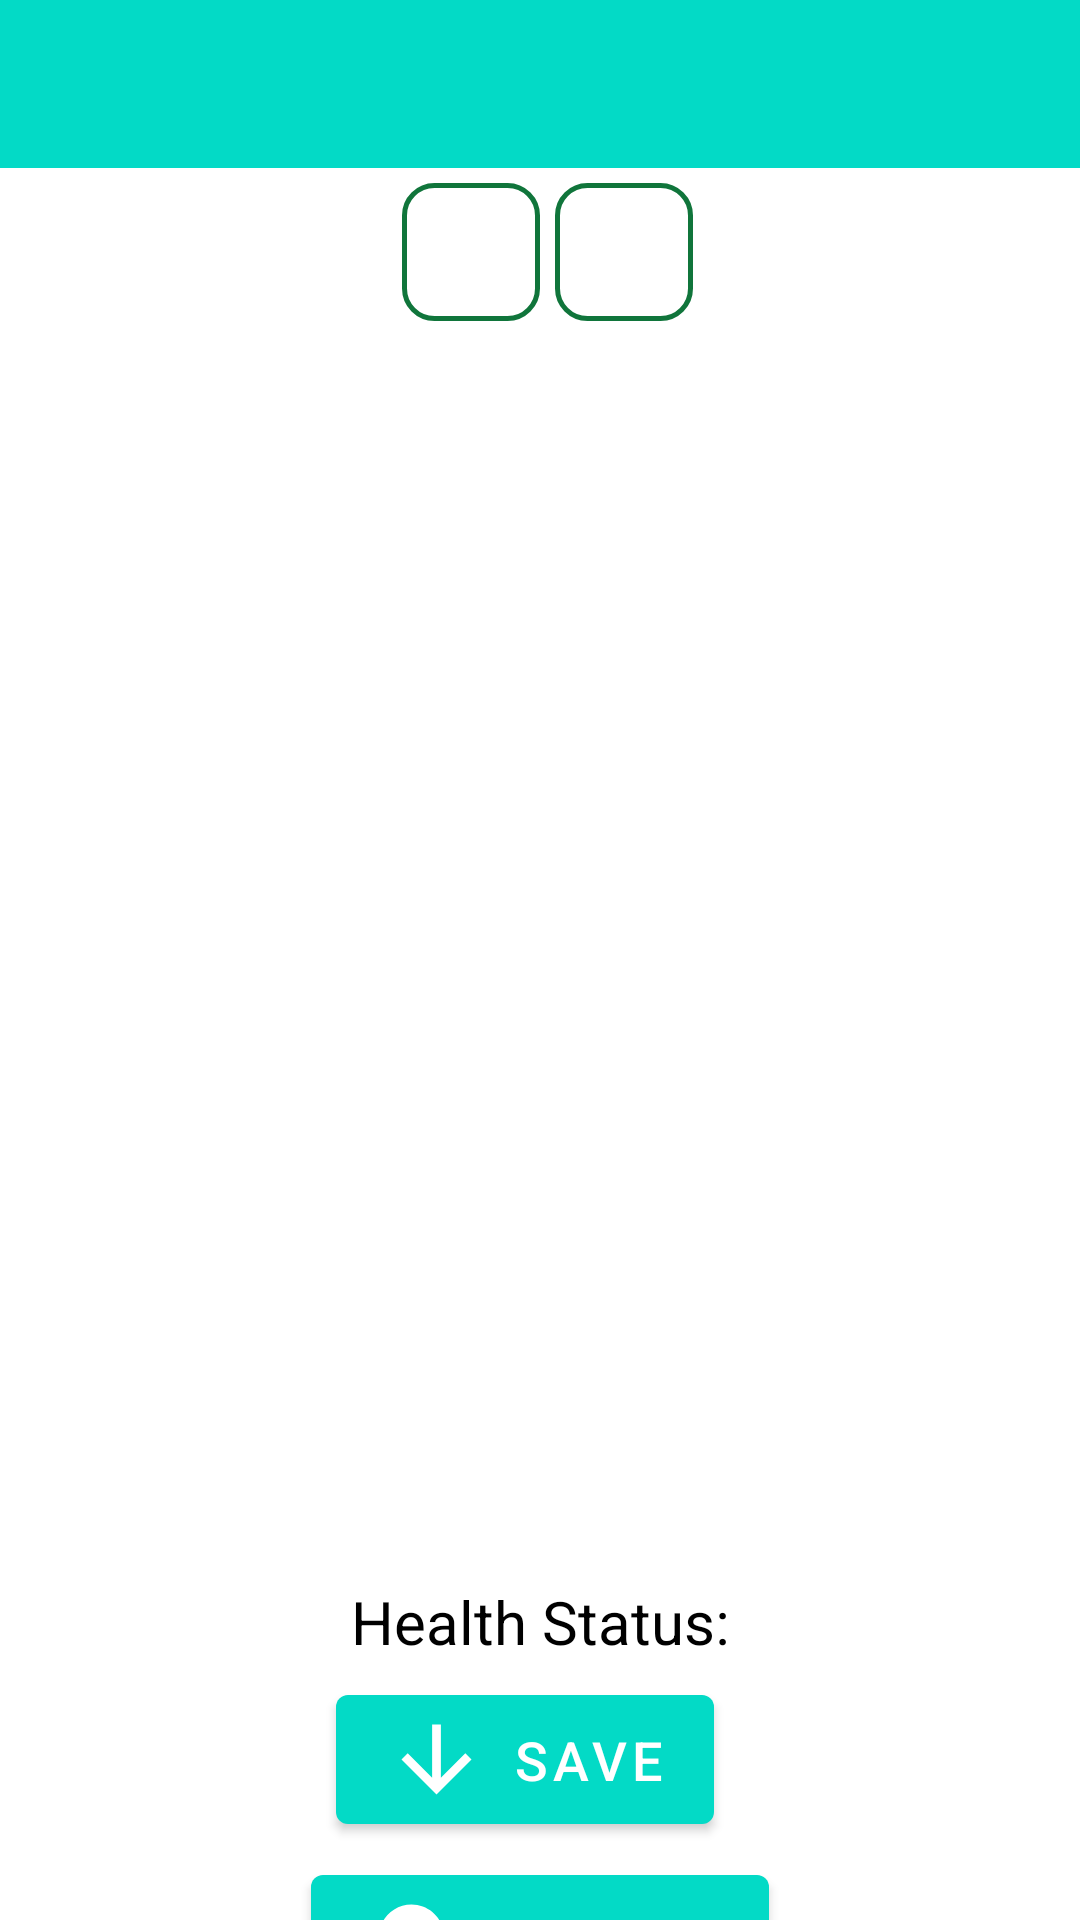

Produce the Android XML layout that renders to this screen, including the resource entries it uses.
<!-- AndroidManifest.xml: application theme Theme.PotatoDiseaseDetection -->
<!-- res/layout/activity_main.xml -->
<?xml version="1.0" encoding="utf-8"?>
<androidx.constraintlayout.widget.ConstraintLayout xmlns:android="http://schemas.android.com/apk/res/android"
    xmlns:app="http://schemas.android.com/apk/res-auto"
    xmlns:tools="http://schemas.android.com/tools"
    android:layout_width="match_parent"
    android:layout_height="match_parent"
    tools:context=".MainActivity"
    android:forceDarkAllowed="false">

    <com.google.android.material.appbar.AppBarLayout
        android:id="@+id/appBar"
        android:layout_width="match_parent"
        android:layout_height="?attr/actionBarSize"
        app:layout_constraintStart_toStartOf="parent"
        app:layout_constraintTop_toTopOf="parent"
        app:layout_constraintEnd_toEndOf="parent"
        style="@style/Widget.AppCompat.PopupMenu">

        <androidx.appcompat.widget.Toolbar
            android:id="@+id/toolbar"
            android:layout_width="match_parent"
            android:layout_height="match_parent"
            android:theme="@style/Widget.AppCompat.PopupMenu"/>

    </com.google.android.material.appbar.AppBarLayout>

    <androidx.constraintlayout.widget.Guideline
        android:id="@+id/guideline1"
        android:layout_width="wrap_content"
        android:layout_height="wrap_content"
        android:orientation="horizontal"
        app:layout_constraintGuide_percent="0.01"
        app:layout_constraintTop_toBottomOf="@id/appBar"/>


    <com.google.android.material.button.MaterialButton
        android:id="@+id/ibUpload"
        android:layout_width="wrap_content"
        android:layout_height="wrap_content"
        style="@style/Widget.MaterialComponents.Button"
        android:text="@string/upload_btn"
        android:textColor="@color/white"
        android:textStyle="normal"
        android:textSize="18sp"
        android:drawableLeft="@drawable/upload"
        app:layout_constraintStart_toStartOf="parent"
        app:layout_constraintEnd_toEndOf="parent"
        app:layout_constraintTop_toBottomOf="@id/ibSave"
        android:layout_marginTop="5dp"/>


    <com.google.android.material.button.MaterialButton
        android:id="@+id/ibSave"
        android:layout_width="wrap_content"
        android:layout_height="wrap_content"
        style="@style/Widget.MaterialComponents.Button"
        android:text="@string/save_offline_btn"
        android:textColor="@color/white"
        android:textStyle="normal"
        android:textSize="18sp"
        android:drawableLeft="@drawable/down"
        app:layout_constraintStart_toStartOf="parent"
        app:layout_constraintEnd_toEndOf="parent"
        app:layout_constraintTop_toBottomOf="@id/tvResult"
        android:layout_marginTop="5dp"
        android:layout_marginEnd="10dp"/>


    <ImageView
        android:id="@+id/ivImg"
        android:layout_width="match_parent"
        android:layout_height="400dp"
        app:layout_constraintEnd_toEndOf="parent"
        app:layout_constraintStart_toStartOf="parent"
        app:layout_constraintTop_toBottomOf="@id/layBtn"
        android:src="@drawable/no_image"
        android:scaleType="fitXY"
        android:layout_marginTop="5dp"
        android:layout_marginStart="20dp"
        android:layout_marginEnd="20dp"
        android:padding="3dp" />

    <TextView
        android:id="@+id/tvResult"
        android:layout_width="match_parent"
        android:layout_height="wrap_content"
        app:layout_constraintStart_toStartOf="parent"
        app:layout_constraintEnd_toEndOf="parent"
        app:layout_constraintTop_toBottomOf="@id/ivImg"
        android:textSize="20sp"
        android:text="@string/health_status_text"
        android:textAlignment="center"
        android:textColor="@color/black"
        android:layout_margin="15dp"/>


    <LinearLayout
        android:id="@+id/layBtn"
        android:layout_width="match_parent"
        android:layout_height="wrap_content"
        android:orientation="horizontal"
        app:layout_constraintTop_toBottomOf="@id/appBar"
        app:layout_constraintStart_toStartOf="parent"
        app:layout_constraintEnd_toEndOf="parent"
        android:layout_marginTop="5dp"
        android:gravity="center">

        <ImageButton
            android:id="@+id/btnGallery"
            android:layout_width="wrap_content"
            android:layout_height="wrap_content"
            android:layout_marginStart="5dp"
            android:background="@drawable/ripple_background"
            android:contentDescription="open gallery"
            android:padding="8dp"
            android:src="@drawable/gallery" />
        <ImageButton
            android:id="@+id/btnCapture"
            android:layout_width="wrap_content"
            android:layout_height="wrap_content"
            android:layout_marginStart="5dp"
            android:padding="8dp"
            android:contentDescription="open camera"
            android:src="@drawable/camera"
            android:background="@drawable/ripple_background"/>

    </LinearLayout>

    <androidx.constraintlayout.widget.Guideline
        android:id="@+id/guideline"
        android:layout_width="wrap_content"
        android:layout_height="wrap_content"
        android:orientation="horizontal"
        app:layout_constraintBottom_toTopOf="parent"
        app:layout_constraintGuide_percent="1"
        app:layout_constraintTop_toBottomOf="@id/ibUpload" />


</androidx.constraintlayout.widget.ConstraintLayout>
<!-- resources referenced by this layout -->
<resources>
  <color name="black">#FF000000</color>
  <color name="white">#FFFFFFFF</color>
  <!-- drawable camera (drawable-v24) -->
  <vector xmlns:android="http://schemas.android.com/apk/res/android"
      android:width="30dp"
      android:height="30dp"
      android:viewportWidth="24"
      android:viewportHeight="24">
    <path
        android:fillColor="@android:color/white"
        android:pathData="M12,12m-3.2,0a3.2,3.2 0,1 1,6.4 0a3.2,3.2 0,1 1,-6.4 0"/>
    <path
        android:fillColor="@android:color/white"
        android:pathData="M9,2L7.17,4L4,4c-1.1,0 -2,0.9 -2,2v12c0,1.1 0.9,2 2,2h16c1.1,0 2,-0.9 2,-2L22,6c0,-1.1 -0.9,-2 -2,-2h-3.17L15,2L9,2zM12,17c-2.76,0 -5,-2.24 -5,-5s2.24,-5 5,-5 5,2.24 5,5 -2.24,5 -5,5z"/>
  </vector>
  <!-- drawable down (drawable-v24) -->
  <vector xmlns:android="http://schemas.android.com/apk/res/android"
      android:width="35dp"
      android:height="35dp"
      android:viewportWidth="24"
      android:viewportHeight="24"
      android:tint="@color/white">
    <path
        android:fillColor="@android:color/white"
        android:pathData="M20,12l-1.41,-1.41L13,16.17V4h-2v12.17l-5.58,-5.59L4,12l8,8 8,-8z"/>
  </vector>
  <!-- drawable gallery (drawable) -->
  <vector android:height="30dp" android:tint="#FFFFFF"
      android:viewportHeight="24" android:viewportWidth="24"
      android:width="30dp" xmlns:android="http://schemas.android.com/apk/res/android">
      <path android:fillColor="@android:color/white" android:pathData="M20,6h-8l-2,-2L4,4c-1.1,0 -1.99,0.9 -1.99,2L2,18c0,1.1 0.9,2 2,2h16c1.1,0 2,-0.9 2,-2L22,8c0,-1.1 -0.9,-2 -2,-2zM20,18L4,18L4,8h16v10z"/>
  </vector>
  <!-- drawable ripple_background (drawable-v24) -->
  <?xml version="1.0" encoding="utf-8"?>
  <ripple xmlns:android="http://schemas.android.com/apk/res/android"
      android:color="#FFC5BDBD">
  
      <item
          android:id="@+id/maask">
  
          <shape android:shape="oval">
              <solid android:color="@color/white"/>
          </shape>
  
      </item>
  
      <item android:drawable="@drawable/btn_bg"/>
  
  </ripple>
  <!-- drawable upload (drawable-v24) -->
  <vector xmlns:android="http://schemas.android.com/apk/res/android"
      android:width="35dp"
      android:height="35dp"
      android:viewportWidth="24"
      android:viewportHeight="24">
    <path
        android:fillColor="@color/white"
        android:pathData="M19.35,10.04C18.67,6.59 15.64,4 12,4 9.11,4 6.6,5.64 5.35,8.04 2.34,8.36 0,10.91 0,14c0,3.31 2.69,6 6,6h13c2.76,0 5,-2.24 5,-5 0,-2.64 -2.05,-4.78 -4.65,-4.96zM14,13v4h-4v-4H7l5,-5 5,5h-3z"/>
  </vector>
  
     
  <string name="health_status_text">Health Status: </string>
  <string name="save_offline_btn">SAVE</string>
  <string name="upload_btn">UPLOAD</string>
  <style name="Theme.PotatoDiseaseDetection" parent="Theme.MaterialComponents.Light.NoActionBar">
          <item name="colorPrimary">@color/colorPrimary</item>
          <item name="colorPrimaryVariant">@color/colorPrimaryDark</item>
          <item name="colorOnPrimary">@color/white</item>
          
          <item name="colorSecondary">@color/teal_200</item>
          <item name="colorSecondaryVariant">@color/teal_700</item>
          <item name="colorOnSecondary">@color/black</item>
          
          <item name="android:statusBarColor" tools:targetApi="l">?attr/colorPrimaryVariant</item>
          
      </style>
  <!-- drawable btn_bg (drawable-v24) -->
  <?xml version="1.0" encoding="utf-8"?>
  <shape xmlns:android="http://schemas.android.com/apk/res/android"
      android:shape="rectangle">
      <stroke android:color="#10753b"
          android:width="1.5dp"/>
      <corners android:radius="10dp"/>
  
      
  
      
  
  </shape>
  <color name="colorPrimary">#03DAC6</color>
  <color name="colorPrimaryDark">#aeded9</color>
  <color name="teal_200">#FF03DAC5</color>
  <color name="teal_700">#FF018786</color>
</resources>
